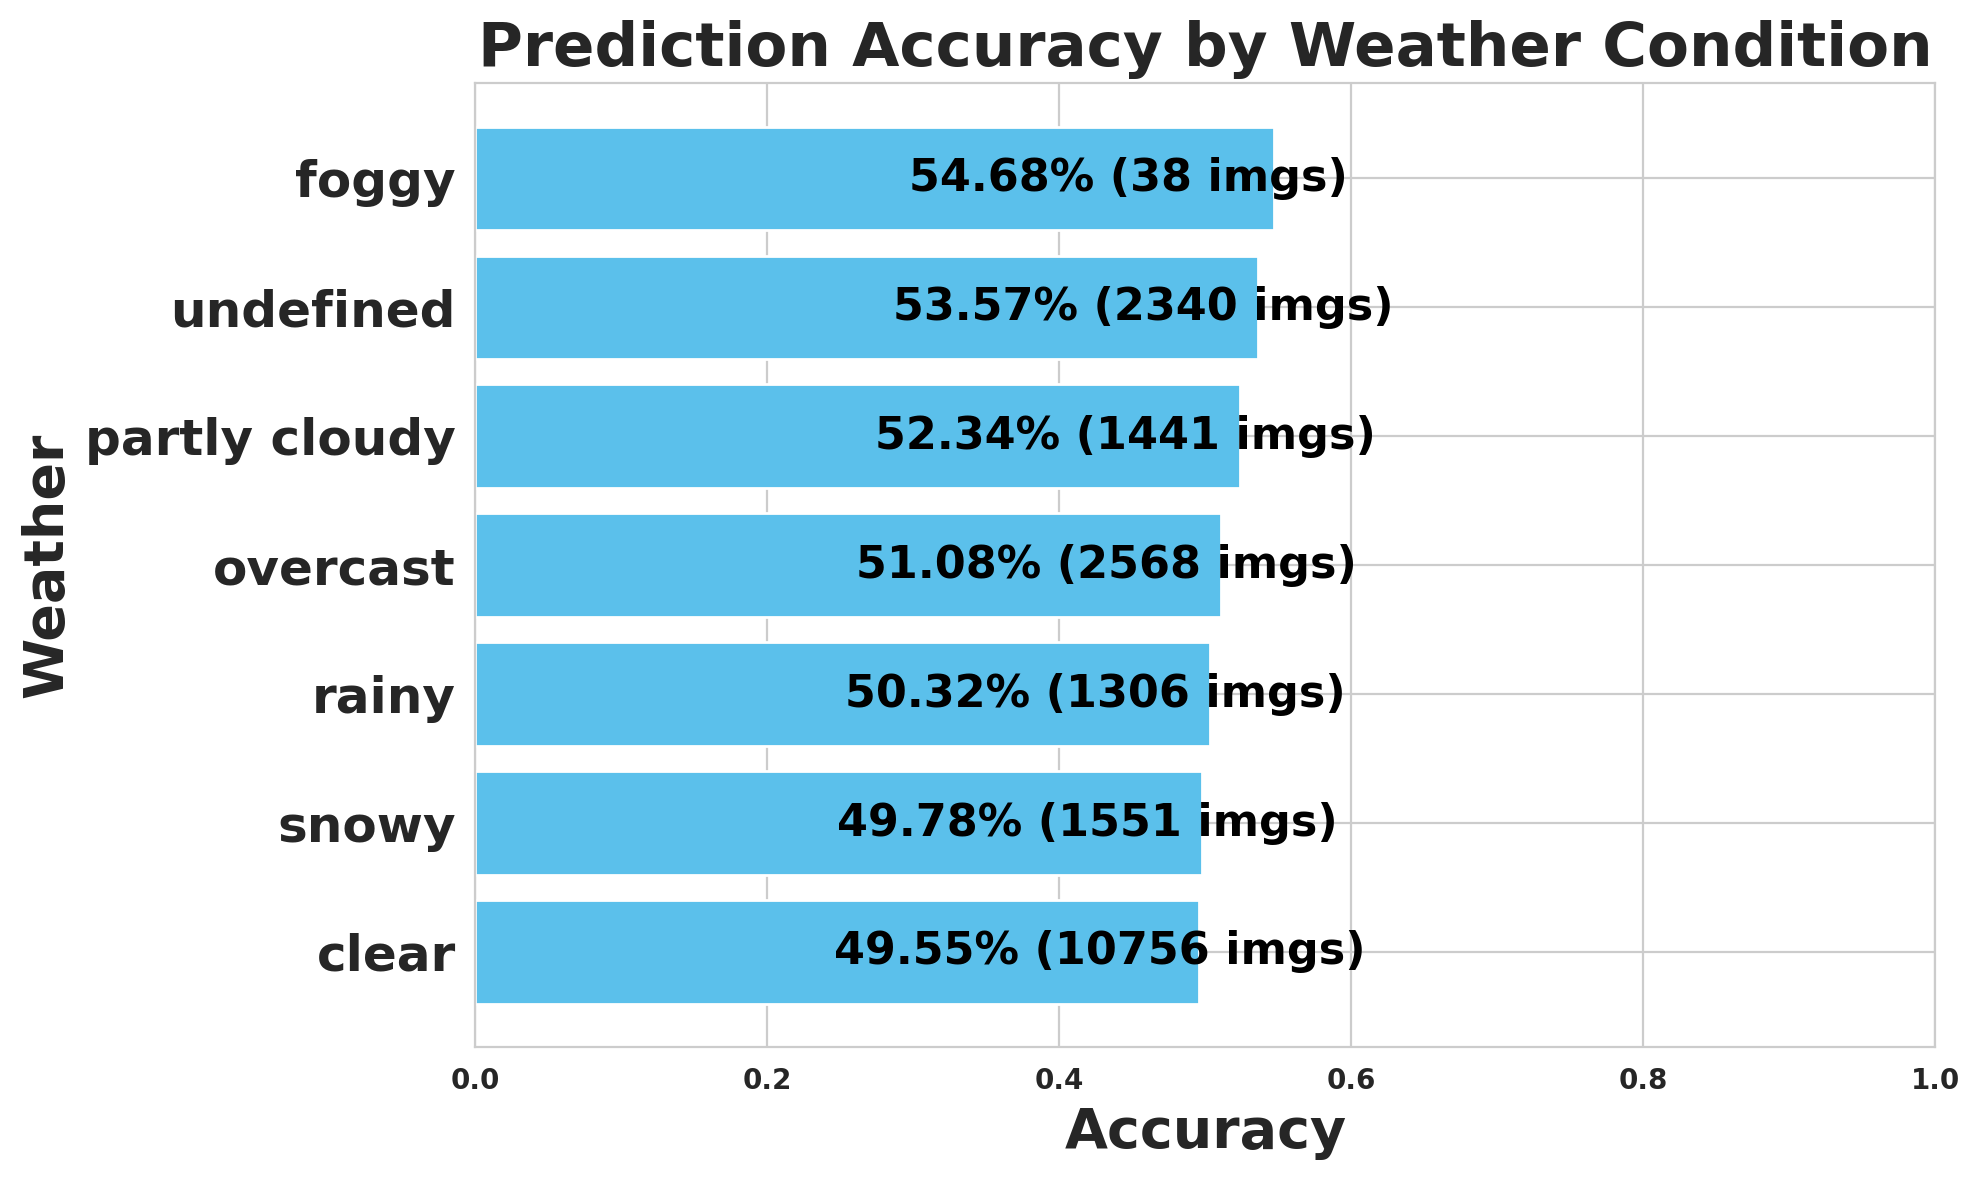

Source data for this figure (header and first rows):
weather, images, expected, matched, missed, accuracy
clear, 10756, 187148, 92725, 94423, 0.4955
snowy, 1551, 28238, 14056, 14182, 0.4978
rainy, 1306, 22348, 11246, 11102, 0.5032
overcast, 2568, 54344, 27759, 26585, 0.5108
partly cloudy, 1441, 28112, 14715, 13397, 0.5234
undefined, 2340, 46993, 25175, 21818, 0.5357
foggy, 38, 545, 298, 247, 0.5468
